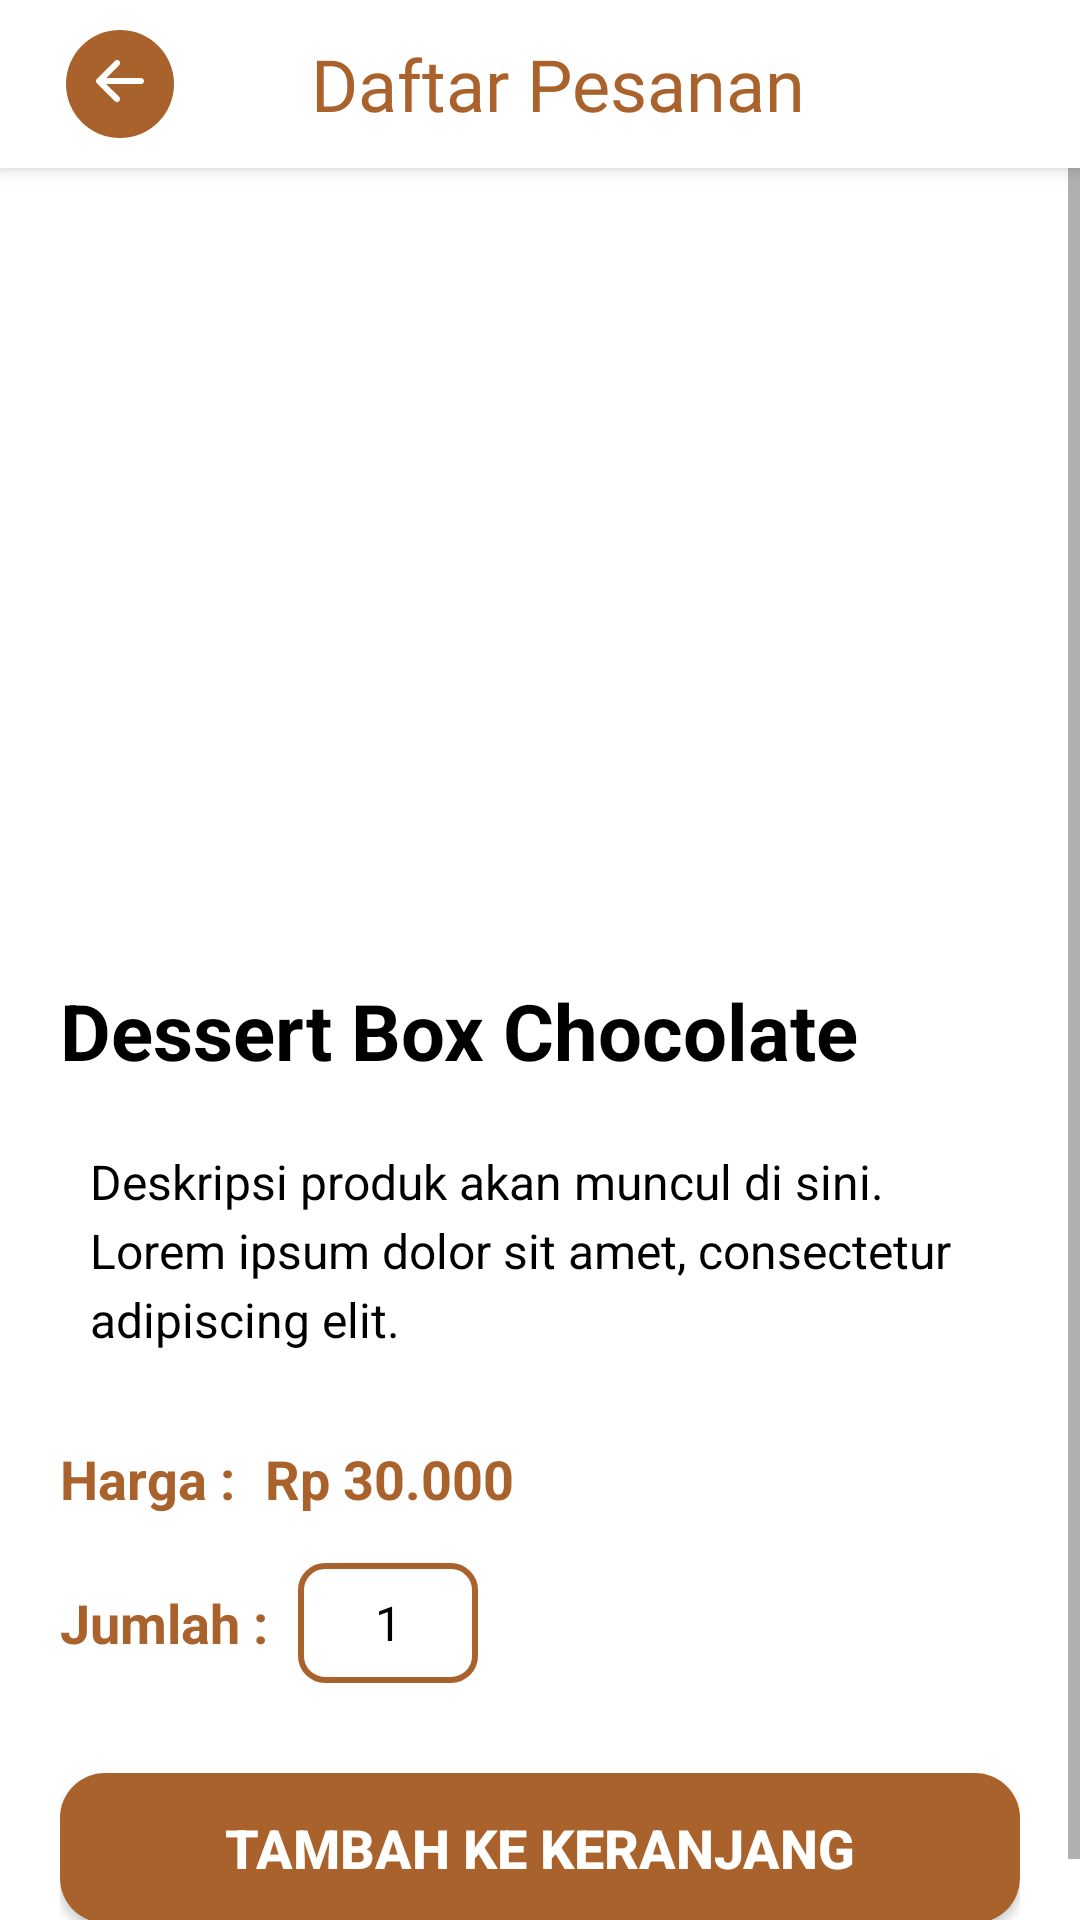

This screen was rendered from an Android layout file. Write that file and the resources it references.
<!-- AndroidManifest.xml: application theme Theme.KepengenDessboxApp -->
<!-- res/layout/activity_menu_detail.xml -->
<?xml version="1.0" encoding="utf-8"?>
<LinearLayout
    xmlns:android="http://schemas.android.com/apk/res/android"
    xmlns:app="http://schemas.android.com/apk/res-auto"
    xmlns:tools="http://schemas.android.com/tools"
    android:layout_width="match_parent"
    android:layout_height="match_parent"
    android:orientation="vertical"
    android:background="@color/white">

    
    <androidx.appcompat.widget.Toolbar
        android:id="@+id/toolbar"
        android:layout_width="match_parent"
        android:layout_height="?attr/actionBarSize"
        android:background="@color/white"
        android:elevation="4dp">

        
        <ImageButton
            android:id="@+id/btnBack"
            android:layout_width="48dp"
            android:layout_height="48dp"
            android:src="@drawable/arrow_back"
            android:background="?attr/selectableItemBackgroundBorderless"
            android:contentDescription="Kembali"
            android:layout_marginStart="12dp"
            android:layout_gravity="start" />

        
        <TextView
            android:layout_width="wrap_content"
            android:layout_height="wrap_content"
            android:text="Daftar Pesanan"
            android:textColor="@color/brown"
            android:textSize="24sp"
            android:fontFamily="@font/biryani_extrabold"
            android:layout_gravity="center"
            android:layout_marginStart="16dp" />
    </androidx.appcompat.widget.Toolbar>

    
    <ScrollView
        android:layout_width="match_parent"
        android:layout_height="match_parent"
        android:fillViewport="true">

        <LinearLayout
            android:layout_width="match_parent"
            android:layout_height="wrap_content"
            android:orientation="vertical"
            android:padding="20dp">

            
            <ImageView
                android:id="@+id/imgMenuDetail"
                android:layout_width="match_parent"
                android:layout_height="230dp"
                android:scaleType="fitCenter"
                android:layout_marginBottom="20dp"
                tools:src="@tools:sample/avatars" />

            
            <TextView
                android:id="@+id/txtNamaMenuDetail"
                android:layout_width="match_parent"
                android:layout_height="wrap_content"
                android:text="Dessert Box Chocolate"
                android:textColor="@color/black"
                android:textSize="26sp"
                android:textStyle="bold"
                android:layout_marginBottom="12dp" />

            
            <TextView
                android:id="@+id/txtDeskripsiMenuDetail"
                android:layout_width="match_parent"
                android:layout_height="wrap_content"
                android:text="Deskripsi produk akan muncul di sini. Lorem ipsum dolor sit amet, consectetur adipiscing elit."
                android:textColor="@color/black"
                android:textSize="16sp"
                android:lineSpacingExtra="4dp"
                android:layout_marginBottom="20dp"
                android:padding="10dp"
                android:background="@drawable/background_deskripsi" />

            
            <LinearLayout
                android:layout_width="match_parent"
                android:layout_height="wrap_content"
                android:orientation="horizontal"
                android:gravity="center_vertical"
                android:layout_marginBottom="16dp">

                <TextView
                    android:layout_width="wrap_content"
                    android:layout_height="wrap_content"
                    android:text="Harga :"
                    android:textSize="18sp"
                    android:textColor="@color/brown"
                    android:textStyle="bold"
                    android:layout_marginEnd="10dp" />

                <TextView
                    android:id="@+id/txtHargaMenuDetail"
                    android:layout_width="wrap_content"
                    android:layout_height="wrap_content"
                    android:text="Rp 30.000"
                    android:textColor="@color/brown"
                    android:textSize="18sp"
                    android:textStyle="bold" />
            </LinearLayout>

            
            <LinearLayout
                android:layout_width="match_parent"
                android:layout_height="wrap_content"
                android:orientation="horizontal"
                android:gravity="center_vertical"
                android:layout_marginBottom="20dp">

                <TextView
                    android:layout_width="wrap_content"
                    android:layout_height="wrap_content"
                    android:text="Jumlah :"
                    android:textSize="18sp"
                    android:textColor="@color/brown"
                    android:textStyle="bold"
                    android:layout_marginEnd="10dp" />

                <EditText
                    android:id="@+id/edt_jumlah"
                    android:layout_width="60dp"
                    android:layout_height="40dp"
                    android:inputType="number"
                    android:text="1"
                    android:textColor="@color/black"
                    android:textAlignment="center"
                    android:textSize="16sp"
                    android:background="@drawable/outline_edittext"
                    android:padding="5dp" />
            </LinearLayout>

            
            <Button
                android:id="@+id/btnTambah"
                android:layout_width="match_parent"
                android:layout_height="50dp"
                android:text="Tambah ke Keranjang"
                android:textSize="18sp"
                android:textColor="@color/white"
                android:textStyle="bold"
                android:background="@drawable/btn_bg_design"
                android:backgroundTint="@color/brown"
                android:layout_marginTop="10dp" />
        </LinearLayout>
    </ScrollView>
</LinearLayout>
<!-- resources referenced by this layout -->
<resources>
  <color name="black">#000000</color>
  <color name="brown">#A9622C</color>
  <color name="white">#FFFFFFFF</color>
  <!-- drawable arrow_back (drawable) -->
  <vector xmlns:android="http://schemas.android.com/apk/res/android"
      android:width="56dp"
      android:height="56dp"
      android:viewportWidth="56"
      android:viewportHeight="56">
    <path
        android:pathData="M28,28m-18,0a18,18 0,1 1,36 0a18,18 0,1 1,-36 0"
        android:fillColor="#A9622C"/>
    <path
        android:pathData="M36.006,27.004C36.006,27.269 35.9,27.524 35.713,27.711C35.525,27.899 35.271,28.004 35.006,28.004H23.416L27.716,32.294C27.904,32.482 28.01,32.738 28.01,33.004C28.01,33.27 27.904,33.526 27.716,33.714C27.528,33.902 27.272,34.008 27.006,34.008C26.74,34.008 26.484,33.902 26.296,33.714L20.296,27.714C20.202,27.621 20.128,27.51 20.077,27.389C20.026,27.267 20,27.136 20,27.004C20,26.872 20.026,26.741 20.077,26.619C20.128,26.498 20.202,26.387 20.296,26.294L26.296,20.294C26.389,20.201 26.5,20.127 26.622,20.076C26.743,20.026 26.874,20 27.006,20C27.138,20 27.268,20.026 27.39,20.076C27.512,20.127 27.623,20.201 27.716,20.294C27.809,20.387 27.883,20.498 27.934,20.62C27.984,20.742 28.01,20.872 28.01,21.004C28.01,21.136 27.984,21.267 27.934,21.388C27.883,21.51 27.809,21.621 27.716,21.714L23.416,26.004H35.006C35.271,26.004 35.525,26.109 35.713,26.297C35.9,26.485 36.006,26.739 36.006,27.004Z"
        android:fillColor="#ffffff"/>
  </vector>
  <!-- drawable btn_bg_design (drawable) -->
  <?xml version="1.0" encoding="utf-8"?>
  <shape xmlns:android="http://schemas.android.com/apk/res/android"
      android:shape="rectangle">
      <corners android:radius="15dp"/>
      <solid android:color="@color/brown"/>
  </shape>
  <!-- drawable outline_edittext (drawable) -->
  <?xml version="1.0" encoding="utf-8"?>
  <shape xmlns:android="http://schemas.android.com/apk/res/android">
      <solid android:color="@android:color/transparent" />
      <stroke android:width="2dp" android:color="@color/brown" />
      <corners android:radius="8dp" />
  </shape>
  <style name="Theme.KepengenDessboxApp" parent="Base.Theme.KepengenDessboxApp" />
  <style name="Base.Theme.KepengenDessboxApp" parent="Theme.AppCompat.Light.NoActionBar">
          
          <item name="colorPrimary">@color/brown</item>
          <item name="colorPrimaryVariant">@color/light_brown</item>
          <item name="colorOnPrimary">@color/white</item>
          
          
          <item name="android:statusBarColor">?attr/colorPrimaryVariant</item>
      </style>
  <color name="light_brown">#CA8D60</color>
</resources>
